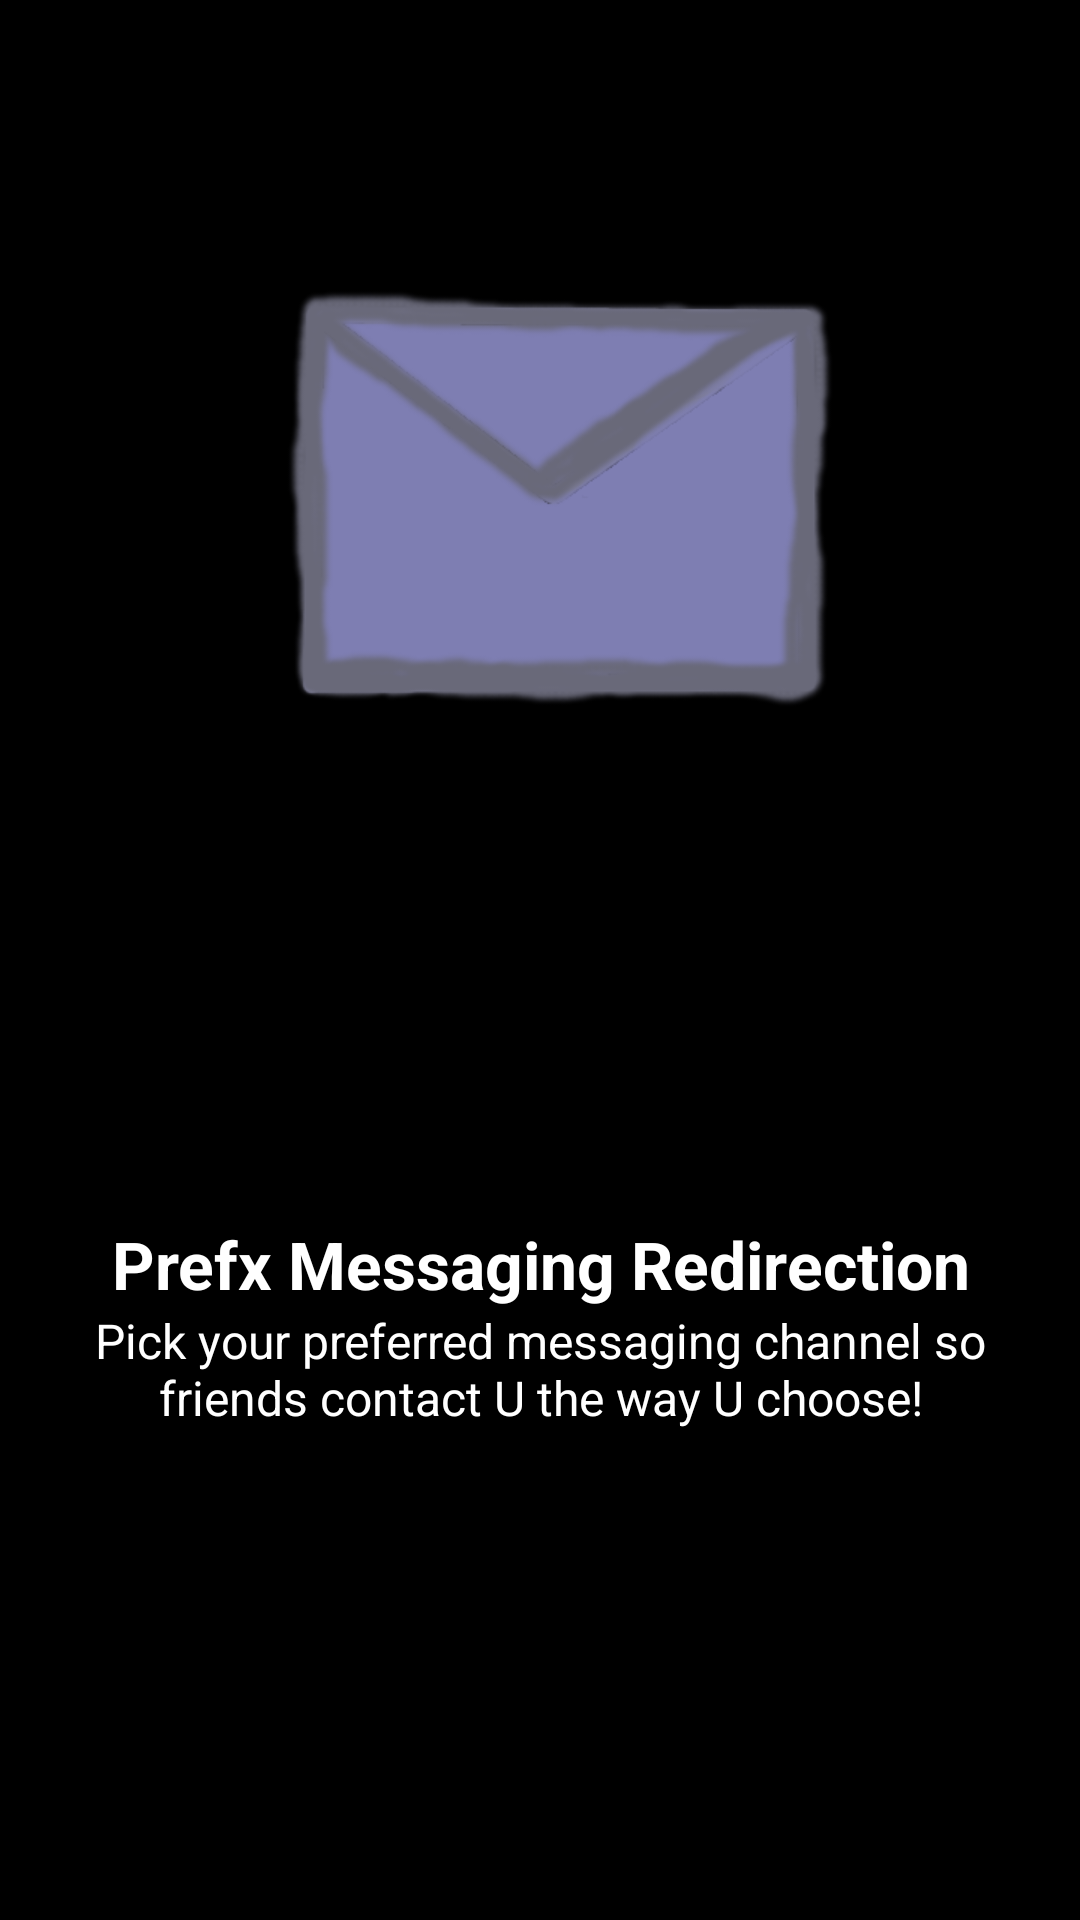

Android layout source for this screen:
<!-- AndroidManifest.xml: activity theme android:Theme.NoTitleBar -->
<!-- res/layout/about.xml -->
<?xml version="1.0" encoding="utf-8"?>
<LinearLayout android:orientation="vertical" android:layout_width="fill_parent" android:layout_height="fill_parent"
  xmlns:android="http://schemas.android.com/apk/res/android" xmlns:tools="http://schemas.android.com/tools" tools:ignore="NestedWeights">
    <LinearLayout android:gravity="bottom|center" android:background="@color/black" android:layout_width="fill_parent" android:layout_height="fill_parent" android:layout_weight="10.0">
        <ImageView android:layout_gravity="bottom" android:layout_width="wrap_content" android:layout_height="wrap_content" android:layout_marginBottom="30.0dip" android:src="@drawable/prefx_icon" android:gravity="center_vertical|bottom" android:contentDescription="@string/about"/>
    </LinearLayout>
    <LinearLayout android:gravity="bottom|center" android:orientation="vertical" android:background="@color/black" android:padding="15.0dip" android:layout_width="fill_parent" android:layout_height="fill_parent" android:layout_weight="10.0">
        <LinearLayout android:gravity="center" android:layout_gravity="center" android:orientation="vertical" android:layout_width="wrap_content" android:layout_height="wrap_content" android:layout_margin="15.0dip" android:layout_weight="20.0">
            <TextView android:textSize="22.0sp" android:textStyle="bold" android:textColor="@color/white" android:gravity="center" android:layout_gravity="center" android:id="@id/copyright" android:layout_width="wrap_content" android:layout_height="wrap_content" android:text="@string/app_name_full" />
            <TextView android:text="@string/textViewAbout" android:textSize="16.0sp" android:textColor="@color/white" android:gravity="center" android:layout_gravity="center" android:id="@+id/textViewAbout" android:layout_width="wrap_content" android:layout_height="wrap_content" />
            <TextView android:textSize="16.0sp" android:textColor="@color/white" android:gravity="center" android:layout_gravity="center" android:id="@id/prefx_version" android:layout_width="wrap_content" android:layout_height="wrap_content" />
        </LinearLayout>
        <TextView android:textSize="16.0sp" android:textColor="@color/copyright_grey" android:gravity="bottom|center" android:id="@id/copyright_1" android:layout_width="wrap_content" android:layout_height="wrap_content" android:text="@string/splash_copyright" android:layout_weight="1.0" />
        <TextView android:textSize="16.0sp" android:textColor="@color/copyright_voice_grey" android:gravity="bottom|center" android:id="@id/copyright_2" android:layout_width="wrap_content" android:layout_height="wrap_content" android:text="@string/about_copyright" android:layout_weight="1.0" />
    </LinearLayout>
</LinearLayout>
<!-- resources referenced by this layout -->
<resources>
  <color name="black">#ff000000</color>
  <color name="copyright_grey">#ffb89ac3</color>
  <color name="copyright_voice_grey">#ff9a80a3</color>
  <color name="white">#ffffffff</color>
  <!-- drawable prefx_icon: png bitmap (drawable-hdpi, 13179 bytes) -->
  <string name="about">About</string>
  <string name="about_copyright" />
  <string name="app_name_full">Prefx Messaging Redirection</string>
  <string name="splash_copyright" />
  <string name="textViewAbout">Pick your preferred messaging channel so friends contact U the way U choose!</string>
</resources>
